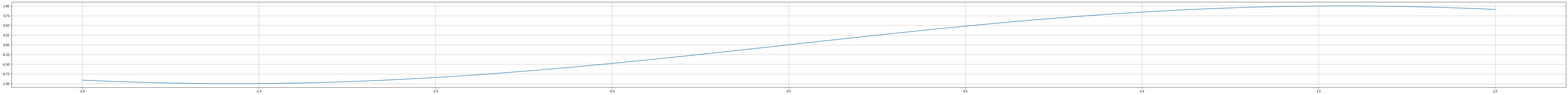

This chart was generated by the following Python code:
import matplotlib.pyplot as plt
import numpy as np

x = np.linspace(-2, 2, 100)
y = np.sin(x)

fig = plt.figure(figsize = (90, 5))
plt.plot(x, y)
plt.grid(True) 
plt.show()
